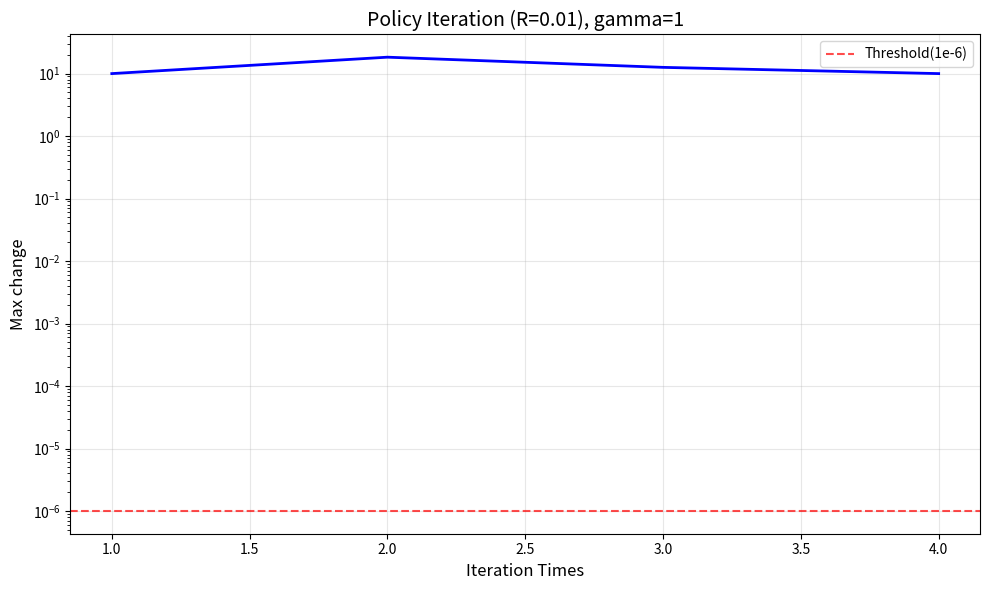
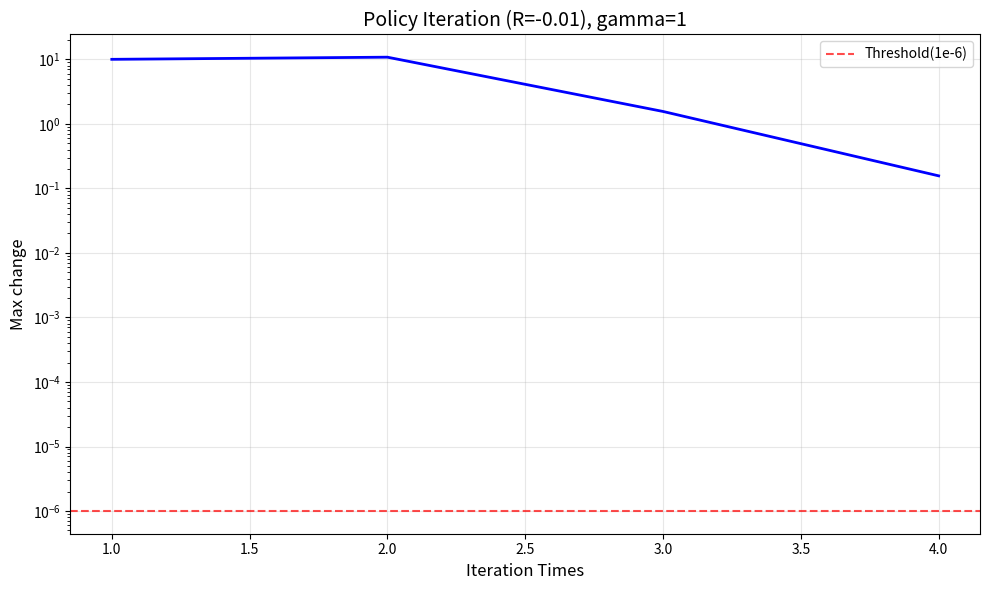
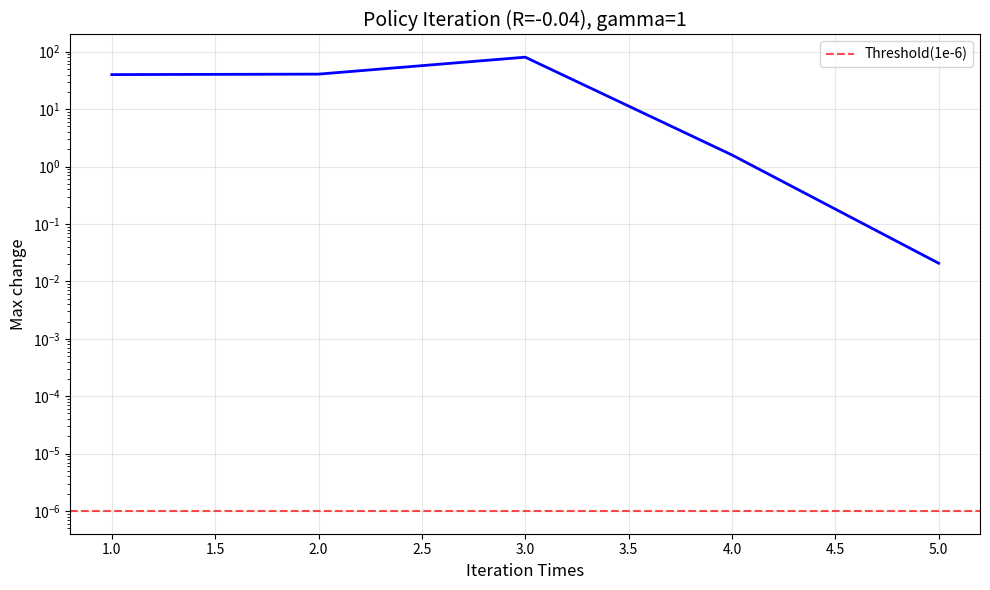

Python code for these plots, in order:
import numpy as np
import random
from matplotlib import pyplot as plt


# ==========================================
# 1. 环境定义 (Grid World)
# ==========================================
class GridWorld:
    def __init__(self, reward_non_terminal=-0.04):
        self.rows = 3
        self.cols = 4
        self.reward_non_terminal = reward_non_terminal
        # 状态定义: (row, col)
        self.states = [(r, c) for r in range(self.rows) for c in range(self.cols)]
        self.blocked_state = (1, 1)  # 灰块
        self.terminal_states = {(2, 3): 1.0, (1, 3): -1.0}  # 终止点 +1 和 -1
        self.actions = ['UP', 'DOWN', 'LEFT', 'RIGHT']
        # self.gamma = 0.99
        self.valid_states = [s for s in self.states if s != self.blocked_state]

    def get_reward(self, state):
        """
        进入 state 时获得的奖励
        :param state:
        :return:
        """
        if state in self.terminal_states:
            return self.terminal_states[state]
        return self.reward_non_terminal

    def transition_probs(self, state, action):
        """
        返回可能的 (next_state, probability) 列表
        :param state:
        :param action:
        :return:
        """
        if state in self.terminal_states:
            return []  # 终止状态没有转移

        probs = []
        move_map = {'UP': (1, 0), 'DOWN': (-1, 0), 'LEFT': (0, -1), 'RIGHT': (0, 1)}
        perpendicular = {
            'UP': ['LEFT', 'RIGHT'], 'DOWN': ['LEFT', 'RIGHT'],
            'LEFT': ['UP', 'DOWN'], 'RIGHT': ['UP', 'DOWN']
        }

        # 0.8 概率执行预期动作，0.1 概率执行垂直方向动作
        for act, p in [(action, 0.8)] + [(a, 0.1) for a in perpendicular[action]]:
            dr, dc = move_map[act]
            next_s = (state[0] + dr, state[1] + dc)
            # 越界或撞墙留在原位
            if next_s not in self.states or next_s == self.blocked_state:
                next_s = state
            probs.append((next_s, p))

        combined = {}
        for s, p in probs:
            combined[s] = combined.get(s, 0) + p
        return list(combined.items())


# ==========================================
# 2. 模型已知算法
# ==========================================
def value_iteration(env, gamma=0.9, epsilon=1e-6, max_iteration=100):
    """
    值迭代
    :param env:
    :param gamma:
    :param epsilon:
    :param max_iteration:
    :return:
    """
    U = {s: 0.0 for s in env.valid_states}
    history = [U.copy()]
    theta = epsilon * (1 - gamma) / gamma
    for iteration in range(max_iteration):
        delta = 0  # 记录最大变化值
        new_U = U.copy()

        # 遍历所有状态
        for s in env.valid_states:
            # valid_states 中已经避免了墙的出现
            if s in env.terminal_states:
                new_U[s] = env.terminal_states[s]
                continue

            # 计算Q值列表
            action_values = []

            # U'(s) <- R(s) + gamma * max sum P(s'|s,a) * U(s')
            for a in env.actions:
                val = sum(p * U[ns]
                          for ns, p in env.transition_probs(s, a))
                action_values.append(val)
            new_U[s] = env.get_reward(s) + gamma * max(action_values)

            delta = max(delta, abs(new_U[s] - U[s]))

        # 更新值函数
        U = new_U
        history.append(U.copy())

        if delta < theta:
            print(f"\n在第 {iteration} 次迭代后收敛!")
            print(f"最终最大变化: {delta:.6f}")
            break

    # 用 MEU 准则
    # p*(s) = arg max sum(P(s')U*(s'))
    policy = {}
    for s in env.valid_states:
        if s in env.terminal_states: continue
        policy[s] = env.actions[np.argmax([sum(p * U[ns] for ns, p in env.transition_probs(s, a))
                                           for a in env.actions])]
    return U, policy, history


def policy_iteration(env, gamma=0.9, max_iteration=1000):
    """
    策略迭代
    :param env:
    :param gamma:
    :param max_iteration:
    :return:
    """
    U = {s: 0.0 for s in env.valid_states}
    history = [U.copy()]
    policy = {(r, c): random.choice(env.actions)
              for r in range(env.rows)
              for c in range(env.cols) if (r, c) != env.blocked_state and (r, c) not in env.terminal_states}
    for iteration in range(max_iteration):
        U = policy_evaluation(env, policy, U, gamma)
        unchanged = True
        # 遍历所有状态
        for s in env.valid_states:
            # valid_states 中已经避免了墙的出现
            if s in env.terminal_states:
                U[s] = env.terminal_states[s]
                continue

            # max sum P(s'|s,a) * U(s')
            # 计算Q值列表
            action_values = [sum(p * U[ns] for ns, p in env.transition_probs(s, a)) for a in env.actions]
            if max(action_values) > sum(p * U[ns] for ns, p in env.transition_probs(s, policy[s])):
                policy[s] = env.actions[np.argmax(action_values)]
                unchanged = False

        # 将 U 添加到历史
        history.append(U)

        if unchanged:
            print(f"\n在第 {iteration} 次迭代后收敛!")
            break

    return U, policy, history


def policy_evaluation(env, policy, U, gamma=0.9, max_iteration=1000):
    """
    策略评估
    :param env:
    :param policy:
    :param U:
    :param gamma:
    :param max_iteration:
    :return:
    """
    epsilon = 1e-6
    for iteration in range(max_iteration):
        delta = 0  # 记录最大变化值
        new_U = U.copy()
        for s in env.valid_states:
            if s in env.terminal_states:
                new_U[s] = env.terminal_states[s]
                continue
            new_U[s] = env.get_reward(s) + gamma * sum(p * U[ns] for ns, p in env.transition_probs(s, policy[s]))
            delta = max(delta, abs(new_U[s] - U[s]))
        U = new_U
        if delta < epsilon:
            print(iteration)
            break
    return U


# ==========================================
# 3. 模型未知算法
# ==========================================
def exploratory_mc(env: GridWorld, n_trials: int, T: int, epsilon: float):
    """
    探索性蒙特卡洛
    :param env:
    :param n_trials:
    :param T:
    :param epsilon:
    :return:
    """
    # 随机初始化 pi
    pi = {s: random.choice(env.actions) for s in env.valid_states if s not in env.terminal_states}
    # 动作状态效用函数
    Q = {(s, a): 0.0 for s in env.valid_states for a in env.actions}
    # 动作状态频数
    N_sa = {(s, a): 0 for s in env.valid_states if s not in env.terminal_states for a in env.actions}
    # repeat
    for trial in range(n_trials):
        # 探索性开始 (Exploration Start)
        trail = generate_trail(env, pi, T, epsilon)
        for t in range(T):
            R_t = np.mean([trail[i][1] for i in range(t + 1, T + t + 1)])
            s_t = trail[t][0]
            a_t = trail[t][2]
            if s_t in env.terminal_states:
                continue
            Q[(s_t, a_t)] = (Q[(s_t, a_t)] * N_sa[(s_t, a_t)] + R_t) / (N_sa[(s_t, a_t)] + 1)
            N_sa[(s_t, a_t)] += 1
        for s in env.valid_states:
            if s in env.terminal_states:
                continue
            pi[s] = env.actions[np.argmax([Q[(s, a)] for a in env.actions])]
    return pi


def generate_trail(env: GridWorld, pi, T, epsilon):
    """
    生成一条轨迹
    :param env:
    :param pi:
    :param T:
    :param epsilon:
    :return:
    """
    trail = []

    curr_s = (0, 0)
    for step in range(2 * T):

        # 如果终止，后续均为终止奖励，强调终止状态的占比
        if curr_s in env.terminal_states:
            reward = env.get_reward(curr_s)
            trail.append((curr_s, reward, None))
            remaining_steps = 2 * T - step
            for _ in range(remaining_steps):
                trail.append((curr_s, reward, None))
            break

        # 当前动作
        curr_a = random.choice(env.actions) if random.random() < epsilon else pi[curr_s]
        # 即时奖励
        curr_reward = env.get_reward(curr_s)
        # 记录 (s, a, r)
        trail.append([curr_s, curr_reward, curr_a])

        # 转移
        if curr_a is None:
            break

        probs = env.transition_probs(curr_s, curr_a)
        if probs:
            next_s = random.choices([p[0] for p in probs], [p[1] for p in probs])[0]
            curr_s = next_s

    return trail


def q_learning_exploration_f(env, n_trials, gamma, R_plus=1, N_e=9):
    """
    Q-learning with exploration function
    结果是错的啊
    :param env:
    :param n_trials:
    :param gamma:
    :param R_plus:
    :param N_e:
    :return:
    """
    # 初始化 Q 值和计数器
    Q = {(s, a): 0.0 for s in env.valid_states for a in env.actions}
    N_sa = {(s, a): 0 for s in env.valid_states if s not in env.terminal_states for a in env.actions}

    # 策略 pi 初始化
    pi = {s: random.choice(env.actions) for s in env.valid_states if s not in env.terminal_states}

    s = None
    # 注意：这里不需要维护全局变量 r，我们直接使用 perceive 返回的即时 r_

    for trial in range(n_trials):
        # 1. 确定当前动作
        if s is None or s in env.terminal_states:
            a = None
        else:
            a = pi[s]

        # 2. 感知环境
        s_, r_ = perceive(env, s, a)  # r_ 是进入 s_ 的奖赏

        # 3. 只有在发生了实际动作 a 时才更新 Q
        if s is not None and a is not None:
            N_sa[(s, a)] += 1
            alpha = 1.0 / (1.0 + 1 * N_sa[(s, a)])  # 动态学习率

            # alpha = 0.1
            # 核心修正：使用本次动作获得的 r_ 进行更新
            max_next_q = max([Q[(s_, a_)] for a_ in env.actions]) if s_ not in env.terminal_states else 0
            Q[(s, a)] += alpha * (r_ + gamma * max_next_q - Q[(s, a)])

            # 4. 更新策略 (使用探索函数)
            # if s_ is not None and s_ not in env.terminal_states:
            pi[s] = env.actions[
                np.argmax([exploration_f(Q[(s, a_)], N_sa.get((s, a_), 0), R_plus, N_e) for a_ in env.actions])]

        # 状态转移
        s = s_

    return pi


def exploration_f(q, n_sa, R_plus, N_e):
    """
    探索函数
    这东西真探索了吗？？？？？？
    :param q:
    :param n_sa:
    :param R_plus:
    :param N_e:
    :return:
    """
    return R_plus if n_sa < N_e else q


def q_learning_epsilon_greedy(env, n_trials=5000, gamma=1, epsilon=0.1):
    """
    Q-learning with epsilon-greedy
    :param env:
    :param n_trials:
    :param gamma:
    :param epsilon:
    :return:
    """
    # 初始化 Q 值和计数器
    Q = {(s, a): 0.0 for s in env.valid_states for a in env.actions}

    # 策略 pi 初始化
    pi = {s: random.choice(env.actions) for s in env.valid_states if s not in env.terminal_states}

    s = None
    # 注意：这里不需要维护全局变量 r，我们直接使用 perceive 返回的即时 r_

    for trial in range(n_trials):
        # 1. 确定当前动作
        if s is None or s in env.terminal_states:
            a = None
        else:
            a = pi[s] if random.random() > epsilon else random.choice(env.actions)

        # 2. 感知环境
        s_, r_ = perceive(env, s, a)  # r_ 是进入 s_ 的奖赏

        # 3. 只有在发生了实际动作 a 时才更新 Q
        if s is not None and a is not None:
            alpha = 0.1
            # 核心修正：使用本次动作获得的 r_ 进行更新
            max_next_q = max([Q[(s_, a_)] for a_ in env.actions]) if s_ not in env.terminal_states else 0
            Q[(s, a)] += alpha * (r_ + gamma * max_next_q - Q[(s, a)])

            # 4. 更新策略 (使用探索函数)
            pi[s] = env.actions[np.argmax([Q[(s, a_)] for a_ in env.actions])]

        # 状态转移
        s = s_
    return pi


def perceive(env, s, a):
    # 观察
    if s is None or s in env.terminal_states:
        # next_s = random.choice([s for s in env.valid_states if s not in env.terminal_states])
        next_s = (0, 0)
        return next_s, env.get_reward(next_s)
        # return None, 0

    # 转移
    probs = env.transition_probs(s, a)
    next_s = random.choices([p[0] for p in probs], [p[1] for p in probs])[0]
    r = env.get_reward(next_s)
    return next_s, r


# ==========================================
# 4. 执行与展示
# ==========================================
def print_policy_value(env: GridWorld, value, policy, history: list[dict], title):
    print(f"\n--- {title} ---")
    # 为了对应文档坐标图，做简单的 3x4 打印
    res = [["        " for _ in range(4)] for _ in range(3)]
    (r, c) = env.blocked_state
    res[r][c] = "  WALL  "

    for (r, c) in env.terminal_states:
        res[r][c] = f" {env.get_reward((r, c)):.3f} "

    for (r, c), a in policy.items():
        res[r][c] = f"{a[:1]}: {value[(r, c)]:.3f}"  # 简写 U, D, L, R
    for r in range(2, -1, -1):  # 从上往下打印行
        print(f"Row {r + 1}: {res[r]}")

    if history is not None:
        changes = []
        for i in range(1, len(history)):
            max_change = np.max(np.abs(np.array(list(history[i].values())) -
                                       np.array(list(history[i - 1].values()))))
            changes.append(max_change)

        plt.figure(figsize=(10, 6))
        plt.plot(range(1, len(changes) + 1), changes, 'b-', linewidth=2)
        plt.axhline(y=1e-6, color='r', linestyle='--', alpha=0.7, label='Threshold(1e-6)')
        plt.xlabel('Iteration Times', fontsize=12)
        plt.ylabel('Max change', fontsize=12)
        plt.title(title, fontsize=14)
        plt.yscale('log')  # 使用对数坐标更好观察
        plt.grid(True, alpha=0.3)
        plt.legend()
        plt.tight_layout()
        plt.show()


def print_policy(env, policy, title):
    print(f"\n--- {title} ---")
    # 为了对应文档坐标图，做简单的 3x4 打印
    res = [[" " for _ in range(4)] for _ in range(3)]
    (r, c) = env.blocked_state
    res[r][c] = "W"

    for (r, c) in env.terminal_states:
        res[r][c] = f" {env.get_reward((r, c)):.0f} "

    for (r, c), a in policy.items():
        if (r, c) not in env.terminal_states:
            res[r][c] = f"{a[:1]}"  # 简写 U, D, L, R
    for r in range(2, -1, -1):  # 从上往下打印行
        print(f"Row {r + 1}: {res[r]}")


if __name__ == "__main__":
    pass
    # # 测试世界正确性
    # e = GridWorld(reward_non_terminal=-0.04)
    # probs = e.transition_probs((0, 0), "RIGHT")
    # next_s = random.choices([p[0] for p in probs], [p[1] for p in probs])[0]
    # print(next_s)
    # print(e.get_reward((0, 0)))
    # print(e.get_reward((1, 1)))  # 实际上不会到这个区块
    # print(e.get_reward((2, 3)))
    # print(e.get_reward((1, 3)))
    #
    # print(e.transition_probs((0, 0), "RIGHT"))
    # print(e.transition_probs((0, 0), "LEFT"))
    # print(e.transition_probs((0, 0), "UP"))
    # print(e.transition_probs((0, 0), "DOWN"))
    #
    # print(e.transition_probs((1, 0), "RIGHT"))
    # print(e.transition_probs((1, 0), "LEFT"))
    # print(e.transition_probs((1, 0), "UP"))
    # print(e.transition_probs((1, 0), "DOWN"))

    # # 测试值迭代算法
    # for rs in [0.01, -0.01, -0.04]:
    #     e = GridWorld(reward_non_terminal=rs)
    #     u, p, h = value_iteration(e, gamma=1)
    #     print_policy_value(e, u, p, h, title=f"Value Iteration (R={rs}), gamma={1}")

    # 测试策略迭代
    for rs in [0.01, -0.01, -0.04]:
        e = GridWorld(reward_non_terminal=rs)
        u, p, h = policy_iteration(e, gamma=1)
        print_policy_value(e, u, p, h, title=f"Policy Iteration (R={rs}), gamma={1}")

    # 测试 MC
    # e_un = GridWorld(reward_non_terminal=-0.04)
    # pol_mc = exploratory_mc(
    #     env=e_un,
    #     n_trials=5000,
    #     T=50,
    #     epsilon=0.1
    # )
    # print_policy(e_un, pol_mc, "MC Policy")

    # 测试 Q-Learning
    # e_un = GridWorld(reward_non_terminal=-0.04)
    # q_ql = q_learning_epsilon_greedy(
    #     env=e_un,
    #     n_trials=100000,
    #     gamma=1,
    #     epsilon=0.1
    # )
    # print_policy(e_un, q_ql, "Q-Learning Policy")
